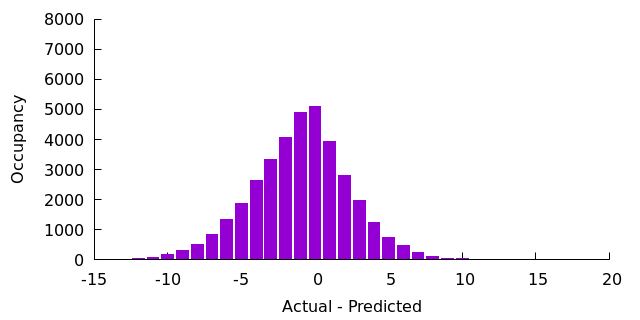

Values plotted in this chart, from the file beside it:
-16, 1
-15, 3
-14, 10
-13, 19
-12, 39
-11, 85
-10, 174
-9, 315
-8, 515
-7, 834
-6, 1331
-5, 1864
-4, 2645
-3, 3323
-2, 4071
-1, 4909
0, 5089
1, 3934
2, 2799
3, 1970
4, 1248
5, 744
6, 463
7, 236
8, 102
9, 52
10, 28
11, 9
12, 4
13, 3
16, 1
